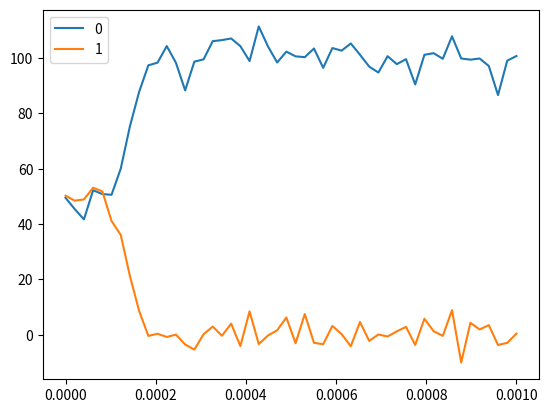

This figure's Python source:
import numpy as np
import matplotlib.pyplot as plt



class SystemDynamics:
    def __init__(self, agents, discount_rate, alpha, utility_a, utility_b, initial_experience_a, initial_experience_b):
        self.agents = agents
        self.discount_rate = discount_rate  # evaporation rate
        self.alpha = alpha  # model parameter
        self.utility_a = utility_a  # deposit rate for a
        self.utility_b = utility_b # deposit rate for b
        self.experience_a = initial_experience_a   # pheromone level
        self.experience_b = initial_experience_b   # pheromone level
        self.number_of_agents = [[], []]

        # number_of_a = []
        # number_of_b = []
        t = np.linspace(0, 0.001, 50)

        for i in range(len(t)):
            ## initial rate is dependent upon the initial parameters
            noise = np.random.normal(0, 0.04, 2)
            rate_a = 0.01 * self.agents * (noise[0] + pow(self.experience_a, self.alpha) / (
                pow(self.experience_a, self.alpha) + pow(self.experience_b,self.alpha)))
            rate_b = 0.01 * self.agents * (noise[1] + pow(self.experience_b, self.alpha) / (
                pow(self.experience_a, self.alpha) + pow(self.experience_b, self.alpha)))

            ## agents depends upon the rates
            #number_of_a.append(rate_a * self.agents)
            #number_of_b.append(rate_b * self.agents)

            self.number_of_agents[0].append(rate_a * self.agents)
            self.number_of_agents[1].append(rate_b * self.agents)

            ## calculate new experience
            self.experience_a = self.discount_rate * (self.utility_a * self.number_of_agents[0][i])
            self.experience_b = self.discount_rate * (self.utility_b * self.number_of_agents[1][i])


        ##plotting
        #plt.plot(t, number_of_a, 'g^', t, number_of_b, 'bs')
        #plt.show()

        for i in range(len(self.number_of_agents)):
            plt.plot(t, self.number_of_agents[i], label=i)
        plt.rc('lines', linewidth=2.0)
        plt.legend()
        plt.show()


def main():
    SystemDynamics(agents = 100, discount_rate = 0.5, alpha = 2, utility_a = 50, utility_b = 50,
                       initial_experience_a = 10, initial_experience_b = 10)


if __name__ == "__main__":
    main()


